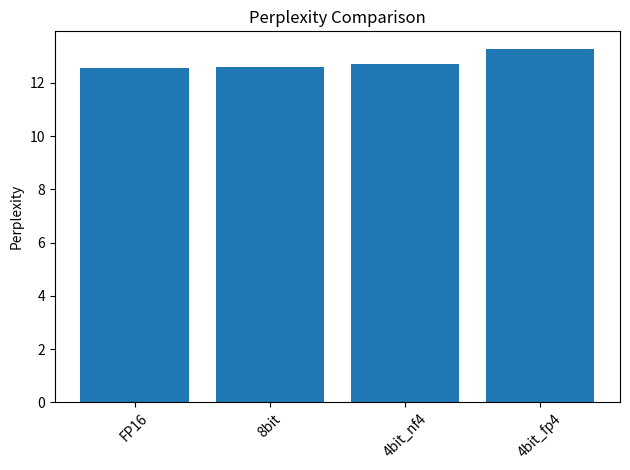
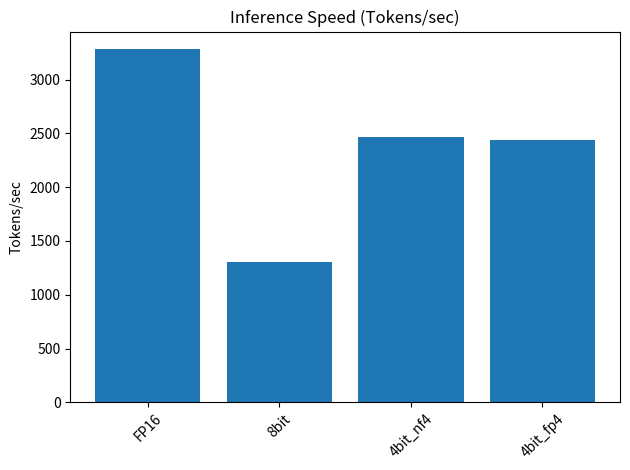
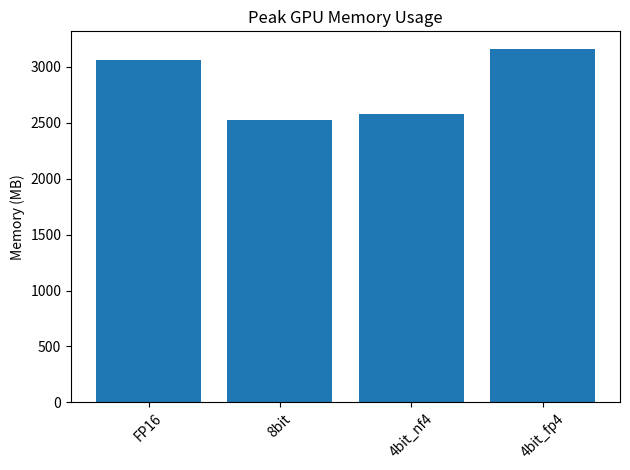
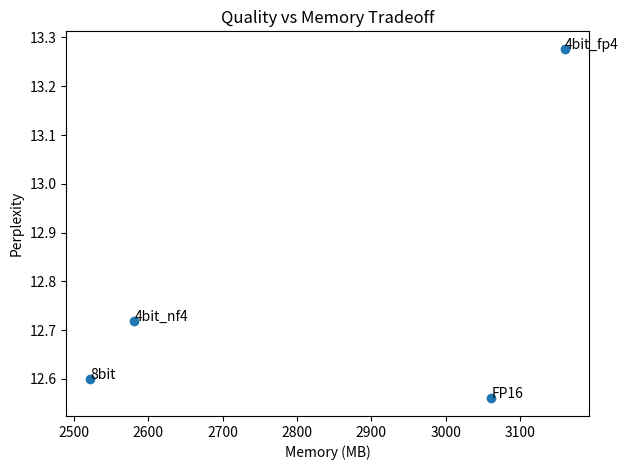

The matplotlib source for these figures, in order:
import matplotlib.pyplot as plt



results = {
    "FP16":      {"ppl": 12.5600, "speed": 3282.10, "memory": 3061.27},
    "8bit":      {"ppl": 12.6008, "speed": 1307.33, "memory": 2521.64},
    "4bit_nf4":  {"ppl": 12.7195, "speed": 2470.85, "memory": 2581.07},
    "4bit_fp4":  {"ppl": 13.2768, "speed": 2440.90, "memory": 3160.47},
}

models = list(results.keys())
ppl = [results[m]["ppl"] for m in models]
speed = [results[m]["speed"] for m in models]
memory = [results[m]["memory"] for m in models]



plt.figure()
plt.bar(models, ppl)
plt.title("Perplexity Comparison")
plt.ylabel("Perplexity")
plt.xticks(rotation=45)
plt.tight_layout()
plt.show()


plt.figure()
plt.bar(models, speed)
plt.title("Inference Speed (Tokens/sec)")
plt.ylabel("Tokens/sec")
plt.xticks(rotation=45)
plt.tight_layout()
plt.show()



plt.figure()
plt.bar(models, memory)
plt.title("Peak GPU Memory Usage")
plt.ylabel("Memory (MB)")
plt.xticks(rotation=45)
plt.tight_layout()
plt.show()



plt.figure()
plt.scatter(memory, ppl)

for i, model in enumerate(models):
    plt.annotate(model, (memory[i], ppl[i]))

plt.xlabel("Memory (MB)")
plt.ylabel("Perplexity")
plt.title("Quality vs Memory Tradeoff")
plt.tight_layout()
plt.show()
